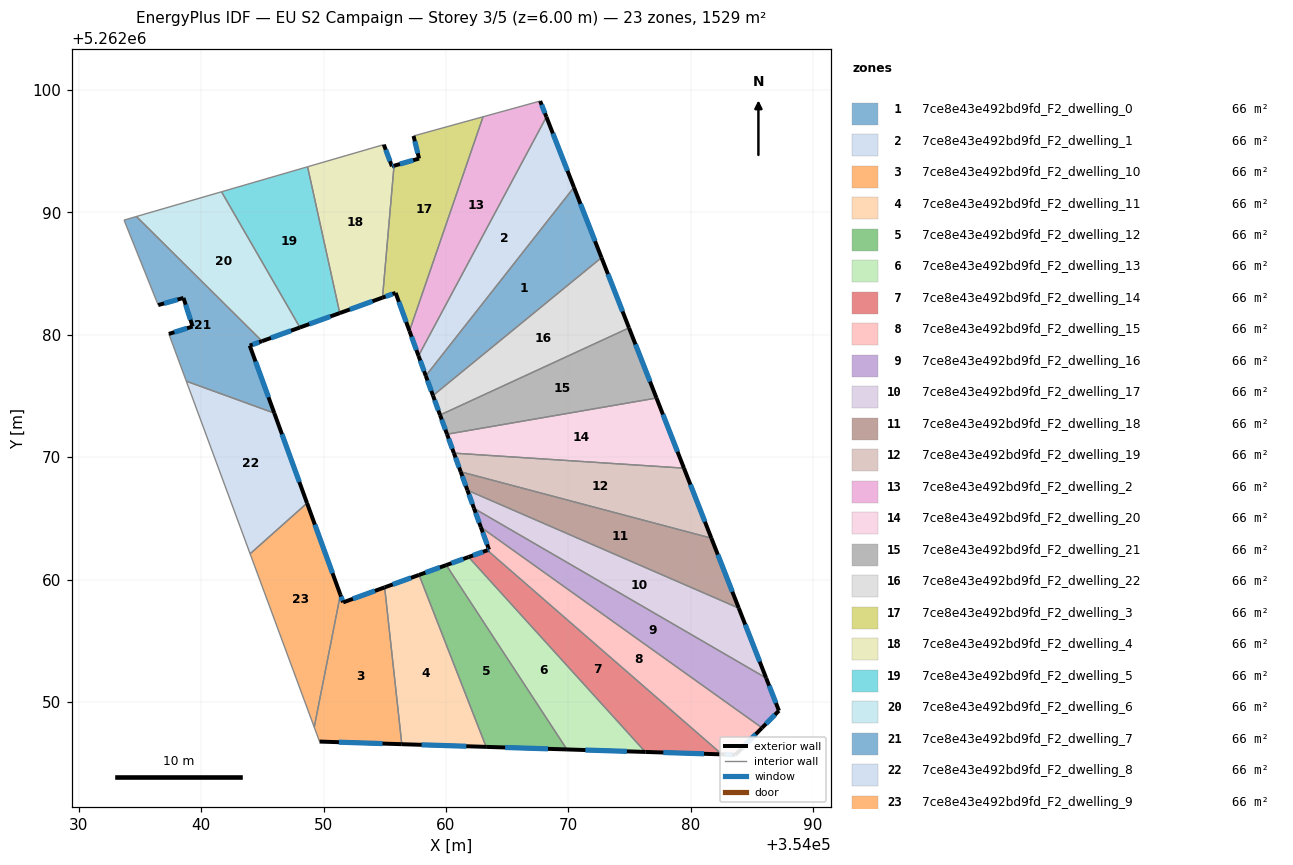
=== STOREY PLAN SPEC (per zone: floor XY polygon, exterior-wall plan segments, windows/doors) ===
zone 1: 7ce8e43e492bd9fd_F2_dwelling_0  (66.5 m²)
  floor: (354070.46, 5262092.05) (354072.71, 5262086.31) (354058.94, 5262075.04) (354058.35, 5262076.65)
  exterior wall: (354058.35, 5262076.65) – (354058.94, 5262075.04)  [1.7 m]
    window: (354058.49, 5262076.27) – (354058.80, 5262075.42)  [1.4 m²]
  exterior wall: (354072.71, 5262086.31) – (354070.46, 5262092.05)  [6.2 m]
    window: (354072.18, 5262087.66) – (354070.99, 5262090.70)  [5.2 m²]
  interior walls: 2
zone 2: 7ce8e43e492bd9fd_F2_dwelling_1  (66.5 m²)
  floor: (354068.21, 5262097.80) (354070.46, 5262092.05) (354058.35, 5262076.65) (354057.76, 5262078.29)
  exterior wall: (354057.76, 5262078.29) – (354058.35, 5262076.65)  [1.7 m]
    window: (354057.90, 5262077.90) – (354058.22, 5262077.03)  [1.5 m²]
  exterior wall: (354070.46, 5262092.05) – (354068.21, 5262097.80)  [6.2 m]
    window: (354069.93, 5262093.40) – (354068.74, 5262096.45)  [5.2 m²]
  interior walls: 2
zone 3: 7ce8e43e492bd9fd_F2_dwelling_10  (66.5 m²)
  floor: (354054.99, 5262059.37) (354056.40, 5262046.56) (354049.68, 5262046.78) (354049.24, 5262047.95) (354051.38, 5262058.77) (354051.60, 5262058.15)
  exterior wall: (354051.60, 5262058.15) – (354051.38, 5262058.77)  [0.7 m]
    window: (354051.55, 5262058.29) – (354051.43, 5262058.63)  [0.6 m²]
  exterior wall: (354054.99, 5262059.37) – (354051.60, 5262058.15)  [3.6 m]
    window: (354054.20, 5262059.08) – (354052.40, 5262058.43)  [3.0 m²]
  exterior wall: (354049.68, 5262046.78) – (354056.40, 5262046.56)  [6.7 m]
    window: (354051.25, 5262046.72) – (354054.82, 5262046.61)  [5.7 m²]
  interior walls: 3
zone 4: 7ce8e43e492bd9fd_F2_dwelling_11  (66.5 m²)
  floor: (354057.80, 5262060.39) (354063.28, 5262046.34) (354056.40, 5262046.56) (354054.99, 5262059.37)
  exterior wall: (354057.80, 5262060.39) – (354054.99, 5262059.37)  [3.0 m]
    window: (354057.14, 5262060.15) – (354055.65, 5262059.61)  [2.5 m²]
  exterior wall: (354056.40, 5262046.56) – (354063.28, 5262046.34)  [6.9 m]
    window: (354058.01, 5262046.51) – (354061.67, 5262046.39)  [5.8 m²]
  interior walls: 2
zone 5: 7ce8e43e492bd9fd_F2_dwelling_12  (66.5 m²)
  floor: (354060.03, 5262061.19) (354069.88, 5262046.13) (354063.28, 5262046.34) (354057.80, 5262060.39)
  exterior wall: (354060.03, 5262061.19) – (354057.80, 5262060.39)  [2.4 m]
    window: (354059.51, 5262061.00) – (354058.33, 5262060.58)  [2.0 m²]
  exterior wall: (354063.28, 5262046.34) – (354069.89, 5262046.13)  [6.6 m]
    window: (354064.83, 5262046.29) – (354068.33, 5262046.18)  [5.6 m²]
  interior walls: 2
zone 6: 7ce8e43e492bd9fd_F2_dwelling_13  (66.5 m²)
  floor: (354061.85, 5262061.85) (354076.29, 5262045.93) (354069.88, 5262046.13) (354060.03, 5262061.19)
  exterior wall: (354061.85, 5262061.85) – (354060.03, 5262061.19)  [1.9 m]
    window: (354061.42, 5262061.70) – (354060.46, 5262061.35)  [1.6 m²]
  exterior wall: (354069.89, 5262046.13) – (354076.29, 5262045.93)  [6.4 m]
    window: (354071.39, 5262046.08) – (354074.78, 5262045.98)  [5.4 m²]
  interior walls: 2
zone 7: 7ce8e43e492bd9fd_F2_dwelling_14  (66.5 m²)
  floor: (354082.55, 5262045.73) (354076.29, 5262045.93) (354061.85, 5262061.85) (354063.38, 5262062.40)
  exterior wall: (354063.38, 5262062.40) – (354061.85, 5262061.85)  [1.6 m]
    window: (354063.02, 5262062.27) – (354062.21, 5262061.98)  [1.4 m²]
  exterior wall: (354076.29, 5262045.93) – (354082.55, 5262045.73)  [6.3 m]
    window: (354077.76, 5262045.88) – (354081.08, 5262045.78)  [5.3 m²]
  interior walls: 2
zone 8: 7ce8e43e492bd9fd_F2_dwelling_15  (66.5 m²)
  floor: (354085.82, 5262047.90) (354083.65, 5262045.69) (354082.55, 5262045.73) (354063.38, 5262062.40) (354063.52, 5262062.45) (354062.85, 5262064.29)
  exterior wall: (354063.52, 5262062.45) – (354063.38, 5262062.40)  [0.1 m]
    window: (354063.49, 5262062.44) – (354063.42, 5262062.41)  [0.1 m²]
  exterior wall: (354062.85, 5262064.29) – (354063.52, 5262062.45)  [2.0 m]
    window: (354063.01, 5262063.86) – (354063.36, 5262062.88)  [1.6 m²]
  exterior wall: (354083.65, 5262045.69) – (354085.82, 5262047.90)  [3.1 m]
    window: (354084.16, 5262046.21) – (354085.31, 5262047.38)  [2.6 m²]
  exterior wall: (354082.55, 5262045.73) – (354083.65, 5262045.69)  [1.1 m]
    window: (354082.81, 5262045.72) – (354083.39, 5262045.70)  [0.9 m²]
  interior walls: 2
zone 9: 7ce8e43e492bd9fd_F2_dwelling_16  (66.5 m²)
  floor: (354086.16, 5262051.97) (354087.20, 5262049.30) (354085.82, 5262047.90) (354062.85, 5262064.29) (354062.29, 5262065.82)
  exterior wall: (354062.29, 5262065.82) – (354062.85, 5262064.29)  [1.6 m]
    window: (354062.43, 5262065.46) – (354062.72, 5262064.65)  [1.4 m²]
  exterior wall: (354087.20, 5262049.30) – (354086.16, 5262051.97)  [2.9 m]
    window: (354086.96, 5262049.92) – (354086.40, 5262051.34)  [2.4 m²]
  exterior wall: (354085.82, 5262047.90) – (354087.20, 5262049.30)  [2.0 m]
    window: (354086.15, 5262048.23) – (354086.88, 5262048.97)  [1.7 m²]
  interior walls: 2
zone 10: 7ce8e43e492bd9fd_F2_dwelling_17  (66.5 m²)
  floor: (354083.92, 5262057.67) (354086.16, 5262051.97) (354062.29, 5262065.82) (354061.75, 5262067.31)
  exterior wall: (354061.75, 5262067.31) – (354062.29, 5262065.82)  [1.6 m]
    window: (354061.88, 5262066.96) – (354062.17, 5262066.17)  [1.3 m²]
  exterior wall: (354086.16, 5262051.97) – (354083.92, 5262057.67)  [6.1 m]
    window: (354085.63, 5262053.31) – (354084.45, 5262056.33)  [5.2 m²]
  interior walls: 2
zone 11: 7ce8e43e492bd9fd_F2_dwelling_18  (66.5 m²)
  floor: (354081.68, 5262063.39) (354083.92, 5262057.67) (354061.75, 5262067.31) (354061.21, 5262068.81)
  exterior wall: (354061.21, 5262068.81) – (354061.75, 5262067.31)  [1.6 m]
    window: (354061.33, 5262068.46) – (354061.63, 5262067.66)  [1.4 m²]
  exterior wall: (354083.92, 5262057.67) – (354081.68, 5262063.39)  [6.1 m]
    window: (354083.40, 5262059.02) – (354082.21, 5262062.05)  [5.2 m²]
  interior walls: 2
zone 12: 7ce8e43e492bd9fd_F2_dwelling_19  (66.5 m²)
  floor: (354079.44, 5262069.11) (354081.68, 5262063.39) (354061.21, 5262068.81) (354060.65, 5262070.34)
  exterior wall: (354060.65, 5262070.34) – (354061.21, 5262068.81)  [1.6 m]
    window: (354060.78, 5262069.98) – (354061.08, 5262069.17)  [1.4 m²]
  exterior wall: (354081.68, 5262063.39) – (354079.44, 5262069.11)  [6.1 m]
    window: (354081.16, 5262064.73) – (354079.97, 5262067.77)  [5.2 m²]
  interior walls: 2
zone 13: 7ce8e43e492bd9fd_F2_dwelling_2  (66.5 m²)
  floor: (354067.70, 5262099.10) (354068.21, 5262097.80) (354057.76, 5262078.29) (354057.02, 5262080.32) (354063.03, 5262097.81)
  exterior wall: (354057.02, 5262080.32) – (354057.76, 5262078.29)  [2.2 m]
    window: (354057.19, 5262079.84) – (354057.59, 5262078.76)  [1.8 m²]
  exterior wall: (354068.21, 5262097.80) – (354067.70, 5262099.10)  [1.4 m]
    window: (354068.09, 5262098.11) – (354067.82, 5262098.79)  [1.2 m²]
  interior walls: 3
zone 14: 7ce8e43e492bd9fd_F2_dwelling_20  (66.5 m²)
  floor: (354077.20, 5262074.84) (354079.44, 5262069.11) (354060.65, 5262070.34) (354060.09, 5262071.88)
  exterior wall: (354060.09, 5262071.88) – (354060.65, 5262070.34)  [1.6 m]
    window: (354060.22, 5262071.52) – (354060.52, 5262070.70)  [1.4 m²]
  exterior wall: (354079.44, 5262069.11) – (354077.20, 5262074.84)  [6.2 m]
    window: (354078.92, 5262070.46) – (354077.73, 5262073.49)  [5.2 m²]
  interior walls: 2
zone 15: 7ce8e43e492bd9fd_F2_dwelling_21  (66.5 m²)
  floor: (354074.96, 5262080.57) (354077.20, 5262074.84) (354060.09, 5262071.88) (354059.52, 5262073.45)
  exterior wall: (354059.52, 5262073.45) – (354060.09, 5262071.88)  [1.7 m]
    window: (354059.65, 5262073.08) – (354059.96, 5262072.25)  [1.4 m²]
  exterior wall: (354077.20, 5262074.84) – (354074.96, 5262080.57)  [6.2 m]
    window: (354076.67, 5262076.18) – (354075.48, 5262079.22)  [5.2 m²]
  interior walls: 2
zone 16: 7ce8e43e492bd9fd_F2_dwelling_22  (66.5 m²)
  floor: (354072.71, 5262086.31) (354074.96, 5262080.57) (354059.52, 5262073.45) (354058.94, 5262075.04)
  exterior wall: (354058.94, 5262075.04) – (354059.52, 5262073.45)  [1.7 m]
    window: (354059.08, 5262074.66) – (354059.38, 5262073.82)  [1.4 m²]
  exterior wall: (354074.96, 5262080.57) – (354072.71, 5262086.31)  [6.2 m]
    window: (354074.43, 5262081.92) – (354073.24, 5262084.96)  [5.2 m²]
  interior walls: 2
zone 17: 7ce8e43e492bd9fd_F2_dwelling_3  (66.5 m²)
  floor: (354063.03, 5262097.81) (354057.02, 5262080.32) (354055.89, 5262083.43) (354054.82, 5262083.04) (354055.76, 5262093.81) (354057.81, 5262094.40) (354057.35, 5262096.25)
  exterior wall: (354055.89, 5262083.43) – (354057.02, 5262080.32)  [3.3 m]
    window: (354056.15, 5262082.70) – (354056.76, 5262081.05)  [2.8 m²]
  exterior wall: (354054.82, 5262083.04) – (354055.89, 5262083.43)  [1.1 m]
    window: (354055.07, 5262083.13) – (354055.64, 5262083.34)  [1.0 m²]
  exterior wall: (354057.81, 5262094.40) – (354055.76, 5262093.81)  [2.1 m]
    window: (354057.33, 5262094.26) – (354056.24, 5262093.95)  [1.8 m²]
  exterior wall: (354057.35, 5262096.25) – (354057.81, 5262094.40)  [1.9 m]
    window: (354057.46, 5262095.81) – (354057.70, 5262094.83)  [1.6 m²]
  interior walls: 3
zone 18: 7ce8e43e492bd9fd_F2_dwelling_4  (66.5 m²)
  floor: (354054.92, 5262095.54) (354055.59, 5262093.76) (354055.76, 5262093.81) (354054.82, 5262083.04) (354051.33, 5262081.78) (354048.70, 5262093.73)
  exterior wall: (354055.76, 5262093.81) – (354055.59, 5262093.76)  [0.2 m]
    window: (354055.72, 5262093.80) – (354055.63, 5262093.78)  [0.2 m²]
  exterior wall: (354051.33, 5262081.78) – (354054.82, 5262083.04)  [3.7 m]
    window: (354052.15, 5262082.07) – (354054.00, 5262082.74)  [3.1 m²]
  exterior wall: (354055.59, 5262093.76) – (354054.92, 5262095.54)  [1.9 m]
    window: (354055.43, 5262094.18) – (354055.08, 5262095.12)  [1.6 m²]
  interior walls: 3
zone 19: 7ce8e43e492bd9fd_F2_dwelling_5  (66.5 m²)
  floor: (354048.70, 5262093.73) (354051.33, 5262081.78) (354048.07, 5262080.60) (354041.67, 5262091.69)
  exterior wall: (354048.07, 5262080.60) – (354051.33, 5262081.78)  [3.5 m]
    window: (354048.84, 5262080.88) – (354050.56, 5262081.50)  [2.9 m²]
  interior walls: 3
zone 20: 7ce8e43e492bd9fd_F2_dwelling_6  (66.5 m²)
  floor: (354041.67, 5262091.69) (354048.07, 5262080.60) (354044.98, 5262079.48) (354034.72, 5262089.67)
  exterior wall: (354044.98, 5262079.48) – (354048.07, 5262080.60)  [3.3 m]
    window: (354045.71, 5262079.75) – (354047.35, 5262080.34)  [2.8 m²]
  interior walls: 3
zone 21: 7ce8e43e492bd9fd_F2_dwelling_7  (66.5 m²)
  floor: (354038.56, 5262083.01) (354036.50, 5262082.43) (354033.71, 5262089.37) (354034.72, 5262089.67) (354044.98, 5262079.48) (354043.97, 5262079.12) (354045.98, 5262073.61) (354038.79, 5262076.21) (354037.36, 5262080.08) (354039.31, 5262080.68)
  exterior wall: (354043.97, 5262079.12) – (354044.98, 5262079.48)  [1.1 m]
    window: (354044.21, 5262079.21) – (354044.74, 5262079.40)  [0.9 m²]
  exterior wall: (354045.98, 5262073.61) – (354043.97, 5262079.12)  [5.9 m]
    window: (354045.51, 5262074.90) – (354044.44, 5262077.82)  [5.0 m²]
  exterior wall: (354039.31, 5262080.68) – (354037.36, 5262080.08)  [2.0 m]
    window: (354038.85, 5262080.54) – (354037.82, 5262080.22)  [1.7 m²]
  exterior wall: (354038.56, 5262083.01) – (354039.31, 5262080.68)  [2.4 m]
    window: (354038.74, 5262082.47) – (354039.13, 5262081.23)  [2.1 m²]
  exterior wall: (354036.50, 5262082.43) – (354038.56, 5262083.01)  [2.1 m]
    window: (354036.98, 5262082.57) – (354038.08, 5262082.88)  [1.8 m²]
  interior walls: 5
zone 22: 7ce8e43e492bd9fd_F2_dwelling_8  (66.5 m²)
  floor: (354045.98, 5262073.61) (354048.65, 5262066.25) (354044.00, 5262062.12) (354038.79, 5262076.21)
  exterior wall: (354048.65, 5262066.25) – (354045.98, 5262073.61)  [7.8 m]
    window: (354048.03, 5262067.98) – (354046.61, 5262071.88)  [6.6 m²]
  interior walls: 3
zone 23: 7ce8e43e492bd9fd_F2_dwelling_9  (66.5 m²)
  floor: (354048.65, 5262066.25) (354051.38, 5262058.77) (354049.24, 5262047.95) (354044.00, 5262062.12)
  exterior wall: (354051.38, 5262058.77) – (354048.65, 5262066.25)  [8.0 m]
    window: (354050.74, 5262060.53) – (354049.29, 5262064.50)  [6.7 m²]
  interior walls: 3

=== DERIVED (storey summary) ===
Building: EU S2 Campaign
Storey: 3 of 5  (floor level z = 6.00 m)
Storey gross floor area: 1529.1 m²
Zones on this storey: 23
  - 7ce8e43e492bd9fd_F2_dwelling_0: floor 66.5 m²; exterior wall 7.9 m (23.7 m²); 2 window(s) 6.7 m²; WWR 28.1%
  - 7ce8e43e492bd9fd_F2_dwelling_1: floor 66.5 m²; exterior wall 7.9 m (23.7 m²); 2 window(s) 6.7 m²; WWR 28.1%
  - 7ce8e43e492bd9fd_F2_dwelling_10: floor 66.5 m²; exterior wall 11.0 m (33.0 m²); 3 window(s) 9.3 m²; WWR 28.1%
  - 7ce8e43e492bd9fd_F2_dwelling_11: floor 66.5 m²; exterior wall 9.9 m (29.6 m²); 2 window(s) 8.3 m²; WWR 28.1%
  - 7ce8e43e492bd9fd_F2_dwelling_12: floor 66.5 m²; exterior wall 9.0 m (26.9 m²); 2 window(s) 7.6 m²; WWR 28.1%
  - 7ce8e43e492bd9fd_F2_dwelling_13: floor 66.5 m²; exterior wall 8.3 m (25.0 m²); 2 window(s) 7.0 m²; WWR 28.1%
  - 7ce8e43e492bd9fd_F2_dwelling_14: floor 66.5 m²; exterior wall 7.9 m (23.7 m²); 2 window(s) 6.7 m²; WWR 28.1%
  - 7ce8e43e492bd9fd_F2_dwelling_15: floor 66.5 m²; exterior wall 6.3 m (18.9 m²); 4 window(s) 5.3 m²; WWR 28.1%
  - 7ce8e43e492bd9fd_F2_dwelling_16: floor 66.5 m²; exterior wall 6.5 m (19.4 m²); 3 window(s) 5.5 m²; WWR 28.1%
  - 7ce8e43e492bd9fd_F2_dwelling_17: floor 66.5 m²; exterior wall 7.7 m (23.1 m²); 2 window(s) 6.5 m²; WWR 28.1%
  - 7ce8e43e492bd9fd_F2_dwelling_18: floor 66.5 m²; exterior wall 7.7 m (23.2 m²); 2 window(s) 6.5 m²; WWR 28.1%
  - 7ce8e43e492bd9fd_F2_dwelling_19: floor 66.5 m²; exterior wall 7.8 m (23.3 m²); 2 window(s) 6.6 m²; WWR 28.1%
  - 7ce8e43e492bd9fd_F2_dwelling_2: floor 66.5 m²; exterior wall 3.6 m (10.7 m²); 2 window(s) 3.0 m²; WWR 28.1%
  - 7ce8e43e492bd9fd_F2_dwelling_20: floor 66.5 m²; exterior wall 7.8 m (23.4 m²); 2 window(s) 6.6 m²; WWR 28.1%
  - 7ce8e43e492bd9fd_F2_dwelling_21: floor 66.5 m²; exterior wall 7.8 m (23.5 m²); 2 window(s) 6.6 m²; WWR 28.1%
  - 7ce8e43e492bd9fd_F2_dwelling_22: floor 66.5 m²; exterior wall 7.9 m (23.6 m²); 2 window(s) 6.6 m²; WWR 28.1%
  - 7ce8e43e492bd9fd_F2_dwelling_3: floor 66.5 m²; exterior wall 8.5 m (25.4 m²); 4 window(s) 7.2 m²; WWR 28.1%
  - 7ce8e43e492bd9fd_F2_dwelling_4: floor 66.5 m²; exterior wall 5.8 m (17.4 m²); 3 window(s) 4.9 m²; WWR 28.1%
  - 7ce8e43e492bd9fd_F2_dwelling_5: floor 66.5 m²; exterior wall 3.5 m (10.4 m²); 1 window(s) 2.9 m²; WWR 28.1%
  - 7ce8e43e492bd9fd_F2_dwelling_6: floor 66.5 m²; exterior wall 3.3 m (9.9 m²); 1 window(s) 2.8 m²; WWR 28.1%
  - 7ce8e43e492bd9fd_F2_dwelling_7: floor 66.5 m²; exterior wall 13.6 m (40.7 m²); 5 window(s) 11.5 m²; WWR 28.1%
  - 7ce8e43e492bd9fd_F2_dwelling_8: floor 66.5 m²; exterior wall 7.8 m (23.5 m²); 1 window(s) 6.6 m²; WWR 28.1%
  - 7ce8e43e492bd9fd_F2_dwelling_9: floor 66.5 m²; exterior wall 8.0 m (23.9 m²); 1 window(s) 6.7 m²; WWR 28.1%
Zone adjacency (shared interzone walls):
  - 7ce8e43e492bd9fd_F2_dwelling_0 ↔ 7ce8e43e492bd9fd_F2_dwelling_1
  - 7ce8e43e492bd9fd_F2_dwelling_0 ↔ 7ce8e43e492bd9fd_F2_dwelling_22
  - 7ce8e43e492bd9fd_F2_dwelling_1 ↔ 7ce8e43e492bd9fd_F2_dwelling_2
  - 7ce8e43e492bd9fd_F2_dwelling_10 ↔ 7ce8e43e492bd9fd_F2_dwelling_11
  - 7ce8e43e492bd9fd_F2_dwelling_10 ↔ 7ce8e43e492bd9fd_F2_dwelling_9
  - 7ce8e43e492bd9fd_F2_dwelling_11 ↔ 7ce8e43e492bd9fd_F2_dwelling_12
  - 7ce8e43e492bd9fd_F2_dwelling_12 ↔ 7ce8e43e492bd9fd_F2_dwelling_13
  - 7ce8e43e492bd9fd_F2_dwelling_13 ↔ 7ce8e43e492bd9fd_F2_dwelling_14
  - 7ce8e43e492bd9fd_F2_dwelling_14 ↔ 7ce8e43e492bd9fd_F2_dwelling_15
  - 7ce8e43e492bd9fd_F2_dwelling_15 ↔ 7ce8e43e492bd9fd_F2_dwelling_16
  - 7ce8e43e492bd9fd_F2_dwelling_16 ↔ 7ce8e43e492bd9fd_F2_dwelling_17
  - 7ce8e43e492bd9fd_F2_dwelling_17 ↔ 7ce8e43e492bd9fd_F2_dwelling_18
  - 7ce8e43e492bd9fd_F2_dwelling_18 ↔ 7ce8e43e492bd9fd_F2_dwelling_19
  - 7ce8e43e492bd9fd_F2_dwelling_19 ↔ 7ce8e43e492bd9fd_F2_dwelling_20
  - 7ce8e43e492bd9fd_F2_dwelling_2 ↔ 7ce8e43e492bd9fd_F2_dwelling_3
  - 7ce8e43e492bd9fd_F2_dwelling_20 ↔ 7ce8e43e492bd9fd_F2_dwelling_21
  - 7ce8e43e492bd9fd_F2_dwelling_21 ↔ 7ce8e43e492bd9fd_F2_dwelling_22
  - 7ce8e43e492bd9fd_F2_dwelling_3 ↔ 7ce8e43e492bd9fd_F2_dwelling_4
  - 7ce8e43e492bd9fd_F2_dwelling_4 ↔ 7ce8e43e492bd9fd_F2_dwelling_5
  - 7ce8e43e492bd9fd_F2_dwelling_5 ↔ 7ce8e43e492bd9fd_F2_dwelling_6
  - 7ce8e43e492bd9fd_F2_dwelling_6 ↔ 7ce8e43e492bd9fd_F2_dwelling_7
  - 7ce8e43e492bd9fd_F2_dwelling_7 ↔ 7ce8e43e492bd9fd_F2_dwelling_8
  - 7ce8e43e492bd9fd_F2_dwelling_8 ↔ 7ce8e43e492bd9fd_F2_dwelling_9